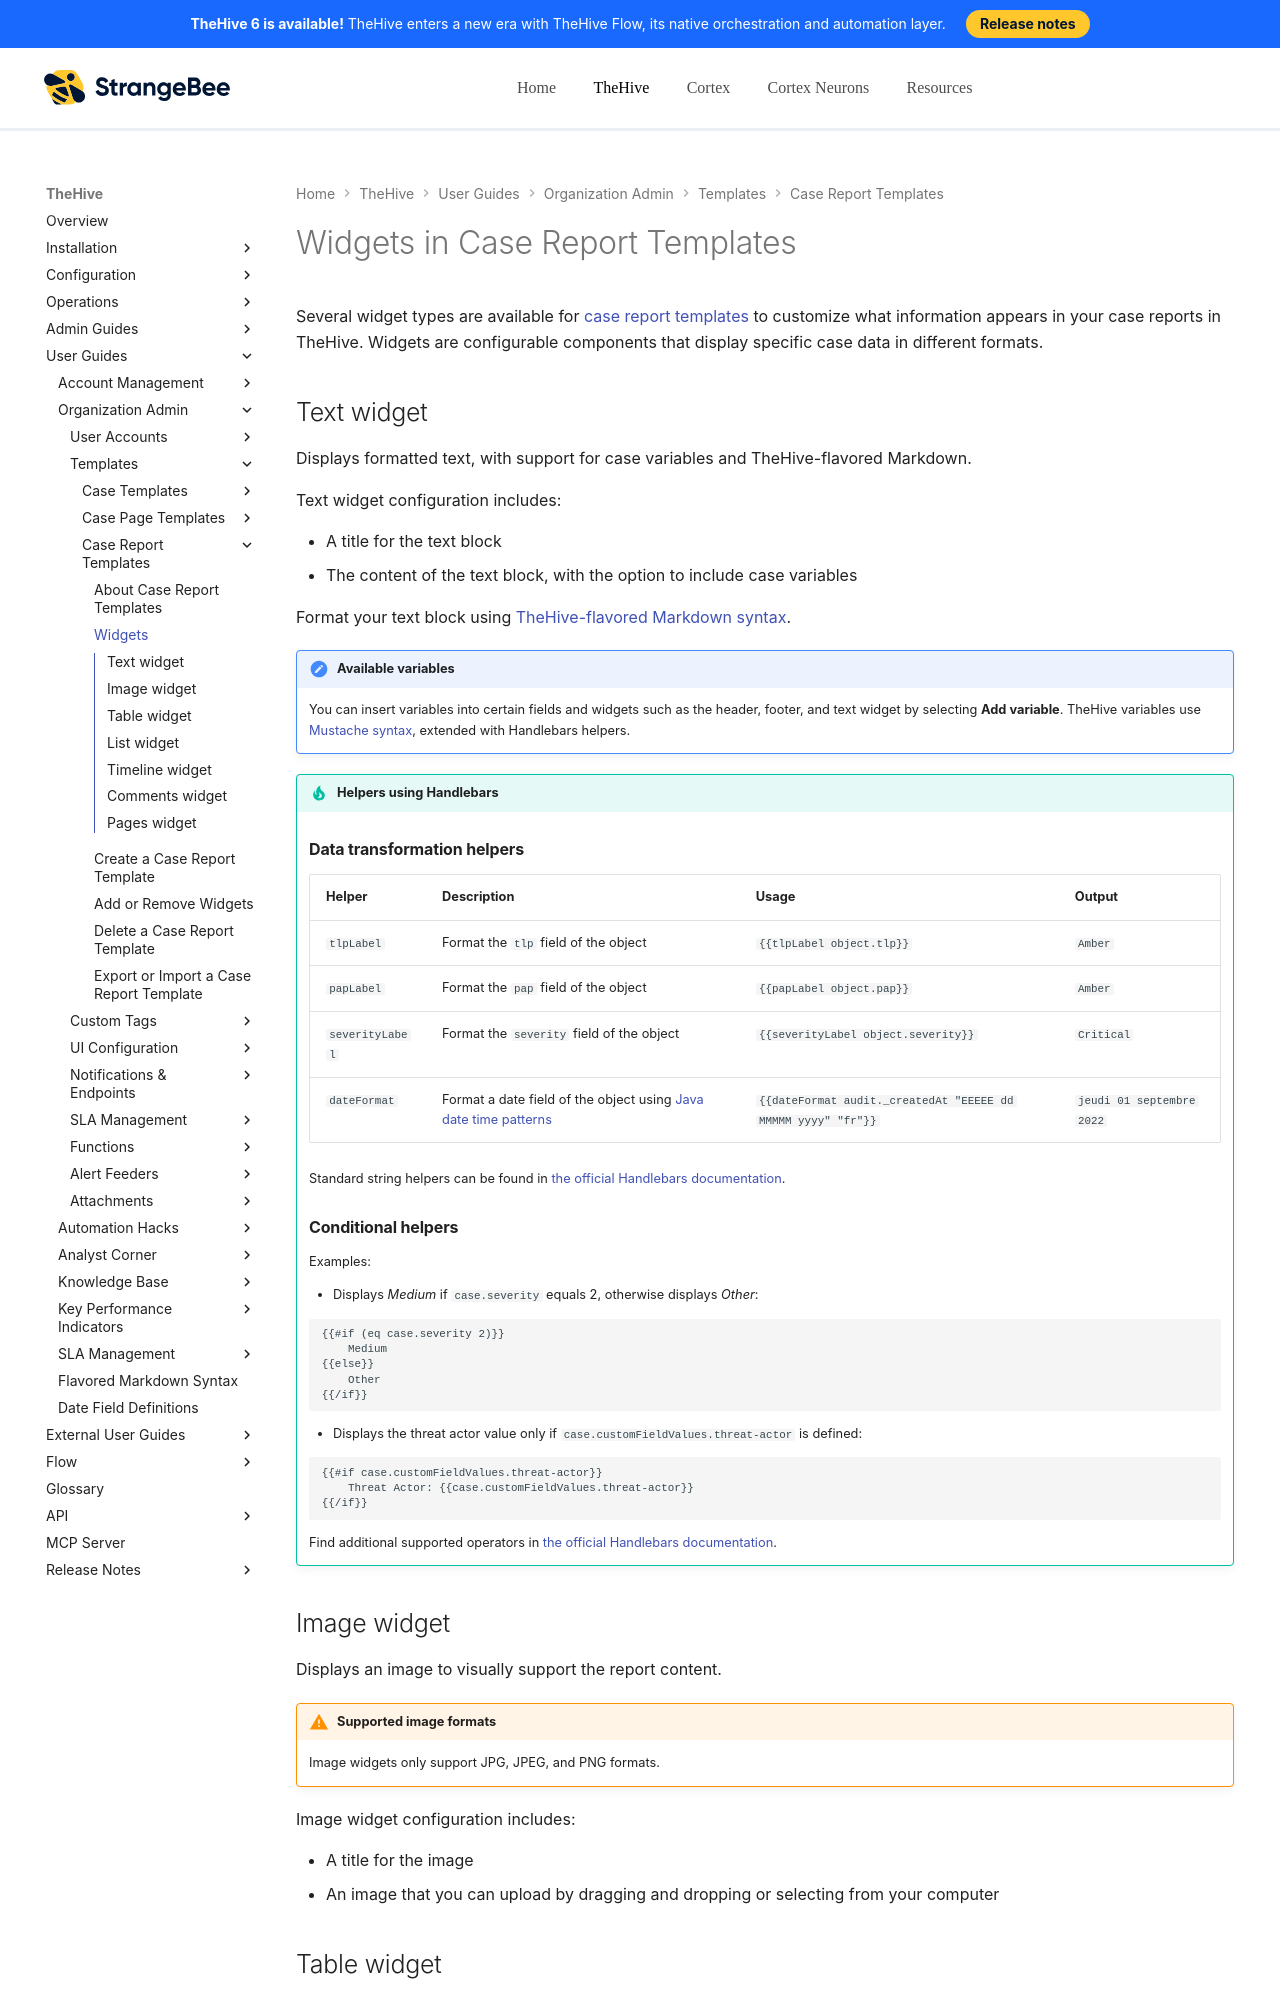

repository: StrangeBeeCorp/docs · page: thehive/user-guides/organization/configure-organization/manage-templates/case-report-templates/widgets-case-report-templates/index.html · generator: mkdocs

# Widgets in Case Report Templates

Several widget types are available for [case report templates](about-case-report-templates.md) to customize what information appears in your case reports in TheHive. Widgets are configurable components that display specific case data in different formats.

## Text widget

Displays formatted text, with support for case variables and TheHive-flavored Markdown.

Text widget configuration includes:

* A title for the text block
* The content of the text block, with the option to include case variables

Format your text block using [TheHive-flavored Markdown syntax](../../../../thehive-flavored-markdown.md).

{% include-markdown "includes/reports-variables.md" %}

{% include-markdown "includes/templates-helpers.md" %}

## Image widget

Displays an image to visually support the report content.

!!! warning "Supported image formats"
    Image widgets only support JPG, JPEG, and PNG formats.

Image widget configuration includes:

* A title for the image
* An image that you can upload by dragging and dropping or selecting from your computer
